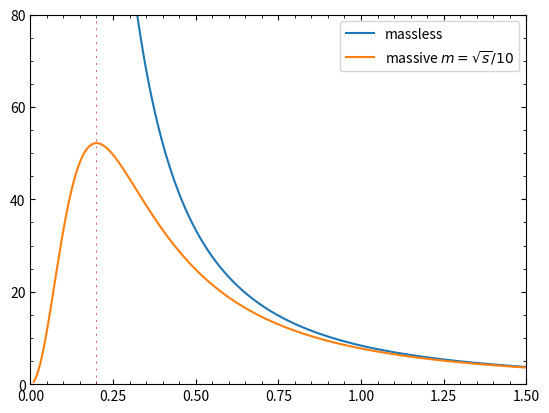

Reproduce this figure in Python.
import numpy as np
import matplotlib.pyplot as plt

CF = 4 / 3
alphas = 0.118  # alphas(MZ)


def xs_full_massive(x1, x2, rho):
    """
    Equation(4) on the exam sheet
    """
    beta = np.sqrt(1 - rho)
    return (CF / beta * alphas / (2 * np.pi)) * (
        2 * (x1 + x2 - 1 - rho / 2) / ((1 - x1) * (1 - x2))
        - rho / 2 * (1 / (1 - x1) ** 2 + 1 / (1 - x2) ** 2)
        + 1 / (1 + rho / 2) * (((1 - x1) ** 2 + (1 - x2) ** 2) / ((1 - x1) * (1 - x2)))
    )


def xs_lo(theta, rho):
    """
    Peskin (5.12), m_mu = m is the mass of the outcome
    """
    Ecm2 = s
    E2 = Ecm2 / 2
    m2 = rho * s / 4
    alpha = 1 / 137
    return (
        (alpha ** 2 / 4 * Ecm2)
        * np.sqrt(1 - m2 / E2)
        * ((1 + m2 / E2) + (1 - m2 / E2) * np.cos(theta) ** 2)
    )


def xs_massive(z, theta, rho):
    """
    Equation(6) on the exam sheet
    """
    return CF * alphas / np.pi * 1 / z * theta ** 2 / (theta ** 2 + rho) ** 2


# GeV^2, the unique relevant energy scale
# it's just a reference, anything else is adimensional referred to this
# scale
s = 1

rho_m0 = 0
rho_m1 = 4 / 100  # in units of (m ** 2) / s
# kt = p * sin(theta) ~= p * theta
# kt ** 2 = theta ** 2 * p ** 2
kts = np.linspace(1e-2, 1.5, 1000)
thetas = kts / np.sqrt(s)
z = 2 * 3e-3 / np.sqrt(s)


# rho, m = 0
# xs_m0_lo = np.vectorize(xs_lo, excluded=[1])(thetas, rho_m0)
xs_m0 = np.vectorize(xs_massive, excluded=[0, 2])(z, thetas, rho_m0)
# rho, m = 1
# xs_m1_lo = np.vectorize(xs_lo, excluded=[1])(thetas, rho_m1)
xs_m1 = np.vectorize(xs_massive, excluded=[0, 2])(z, thetas, rho_m1)

plt.plot(kts, xs_m0, label="massless")  # * xs_m0_lo)
plt.plot(kts, xs_m1, label=r"massive $m=\sqrt{s}/10$")  # * xs_m1_lo)

plt.vlines(np.sqrt(rho_m1), 0, 80, color="tab:red", ls=(0, (3, 7)), lw=0.5)


plt.tick_params(which="both", direction="in", top=True, right=True)
plt.minorticks_on()

plt.xlim(0, 1.5)
plt.xticks(np.linspace(0, 1.5, 7))
plt.ylim(0, 80)
plt.yticks(np.linspace(0, 80, 5))
plt.legend()

# plt.show()
plt.savefig("angmom.pdf")
